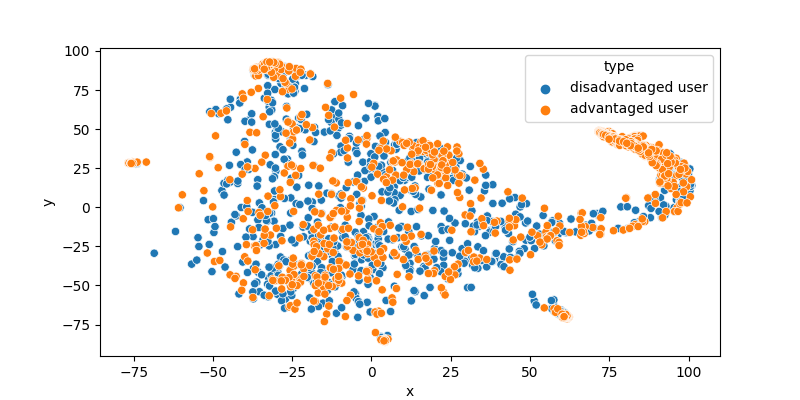

The table this chart was drawn from, first rows:
, x, y, type
0, 88.77, 36.37, disadvantaged user
1, -39.18, 29.01, disadvantaged user
2, 88.67, 32.49, disadvantaged user
3, -26.19, 77.37, disadvantaged user
4, -25.64, -43.88, disadvantaged user
5, -36.81, 84.6, disadvantaged user
6, 93.58, 30.86, disadvantaged user
7, -31.93, 27.21, disadvantaged user
8, 91.51, 28.92, disadvantaged user
9, 13.93, 8.258, disadvantaged user
10, 57.38, -15.83, disadvantaged user
11, -41.8, -55.42, disadvantaged user
12, 88.66, 31.97, disadvantaged user
13, 61.32, -16.18, disadvantaged user
14, -30.17, 88.78, disadvantaged user
15, -12.74, -41.85, disadvantaged user
16, 87.27, 36.8, disadvantaged user
17, 87.27, 36.83, disadvantaged user
18, -29.53, 89.54, disadvantaged user
19, 60.58, -67.21, disadvantaged user
20, 92.12, 26.38, disadvantaged user
21, -12.77, -49.61, disadvantaged user
22, 59.19, -67.71, disadvantaged user
23, -32.79, 92.54, disadvantaged user
24, 90.81, 28.03, disadvantaged user
25, 26.58, 26, disadvantaged user
26, 13.38, 39.61, disadvantaged user
27, 83.38, 39.01, disadvantaged user
28, 87.09, 36.14, disadvantaged user
29, 86.34, 36.63, disadvantaged user
30, -30.76, 87.19, disadvantaged user
31, -4.991, -25.63, disadvantaged user
32, -12.56, -28.63, disadvantaged user
33, 89.65, 28.9, disadvantaged user
34, -2.718, 28.87, disadvantaged user
35, -31.09, -38.88, disadvantaged user
36, 87.52, 36.14, disadvantaged user
37, -28.52, 79.26, disadvantaged user
38, -25.02, 43.03, disadvantaged user
39, 48.85, 2.331, disadvantaged user
40, -32.4, -45.25, disadvantaged user
41, -36.94, 87.73, disadvantaged user
42, 94.39, 27.59, disadvantaged user
43, -74.22, 27.95, disadvantaged user
44, -36.58, 87.1, disadvantaged user
45, -37.41, -54.12, disadvantaged user
46, 91.88, 28, disadvantaged user
47, -51.18, -23.74, disadvantaged user
48, 89.11, 32.66, disadvantaged user
49, -30.76, 87.19, disadvantaged user
50, -30.32, 48.01, disadvantaged user
51, 95.76, 27.53, disadvantaged user
52, 91.54, 20.7, disadvantaged user
53, 3.839, -15.41, disadvantaged user
54, -40.62, -35.01, disadvantaged user
55, -52.98, 4.265, disadvantaged user
56, 16.86, -38.81, disadvantaged user
57, -30.17, 88.78, disadvantaged user
58, -16.05, -41.71, disadvantaged user
59, 59.5, -67.11, disadvantaged user
... 3,270 more rows
